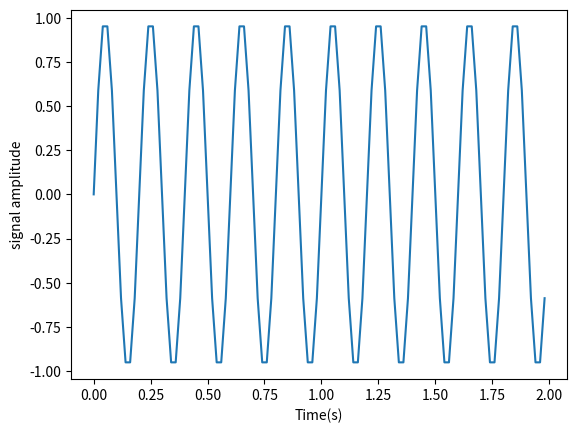
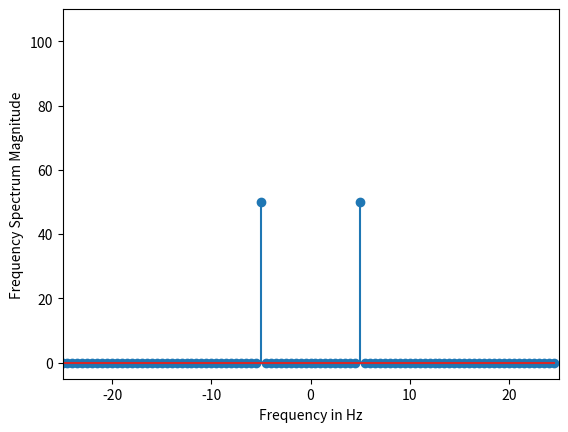

Python code for these plots, in order:
#sine wave for dft application
from matplotlib import pyplot as plt
import numpy as np

#freq in Hz
f = 5
#sample rate
f_samp = 50
t = np.linspace(0,2,2*f_samp,endpoint = False)
a = np.sin(f*2*np.pi*t)
figure,axis = plt.subplots()
axis.plot(t,a)
axis.set_xlabel('Time(s)')
axis.set_ylabel('signal amplitude')
plt.show()
from scipy import fftpack
A = fftpack.fft(a)
frequency = fftpack.fftfreq(len(a)) * f_samp
figure, axis = plt.subplots()
axis.stem(frequency, np.abs(A))
axis.set_xlabel('Frequency in Hz')
axis.set_ylabel('Frequency Spectrum Magnitude')
axis.set_xlim(-f_samp / 2, f_samp/ 2)
axis.set_ylim(-5, 110)
plt.show()
